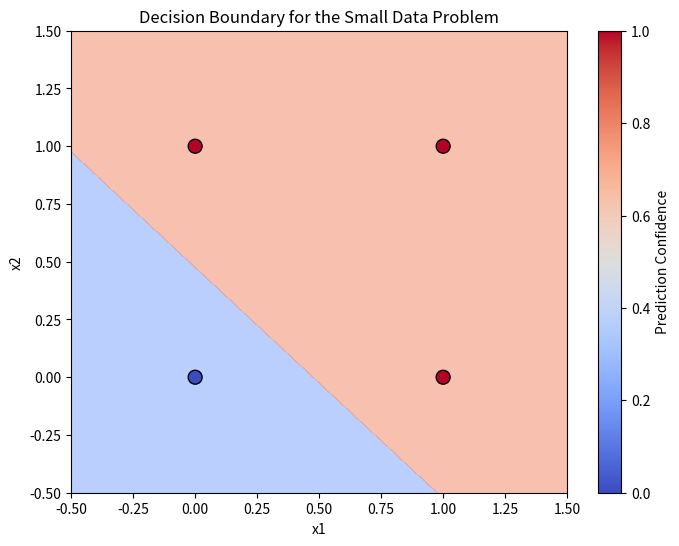
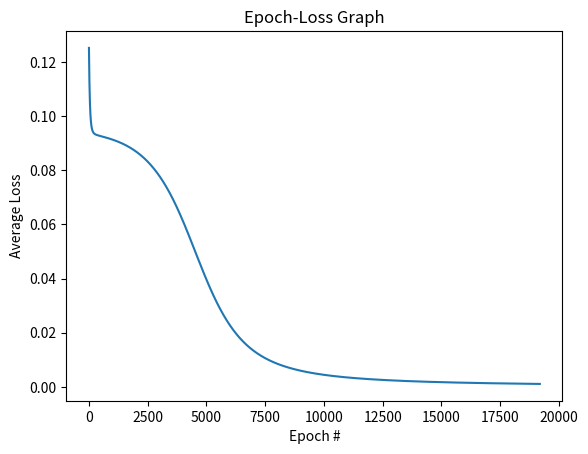

These figures' Python source, in order:
import numpy as np
import matplotlib.pyplot as plt
from tqdm import tqdm

# The Given Small Dataset
X = np.array([[0, 0], [0, 1], [1, 0], [1, 1]])
Y = np.array([[0], [1], [1], [1]])

# Sigmoid Activation Function
def sigmoid(x):
    '''
    This function actually compute sigmoid over input, x

    Inputs: 
        x: input data
    Returns:
        returns sigmoid of x
    '''
    return 1 / (1 + np.exp(-x))


# Mean Squared Error
def MSE(Y, A2):
    '''
    Compute MSE over all samples
    
    Inputs:
        Y: True Y value matrix
        A2: Predicted Y value matrix
    Returns:
        mean squared error over all samples
    '''
    mse = 0.5*np.mean((Y - A2)**2)
    return mse


# Initialize weights for visualization
# Please note the dimensions and data types of both weights between input and hidden layer, and
#  between hidden layer and output layer
np.random.seed(42)
convergence_threshold = 1e-7
hidden_size = 4
input_size = 2
output_size = 1

W1 = np.random.randn(input_size, hidden_size) * 0.01
b1 = np.zeros((1, hidden_size))
W2 = np.random.randn(hidden_size, output_size) * 0.01
b2 = np.zeros((1, output_size))


# Forward Propagation (for visualization)
def forward_propagation(X, W1, b1, W2, b2):
    '''
    This function computes forward propagation of the input X through the network.
    Inputs:
        X: input,
        W1: weights between input and hidden layer
        b1: bias weights between input and hidden layer.
        W2: weights between hidden layer and output layer
        b2: bias weights between hidden layer and output layer.

    Returns:
        Z1: net weighted sum at hidden layer neurons
        A1: activated outputs by the hidden layer neurons
        Z2: net weighted sum at output layer neuron
        A2: activated output by the output layer neuron.
    '''
    n = X.shape[0] #num of samples

    Z1 = np.zeros((n,hidden_size))
    A1 = np.zeros((n,hidden_size))
    Z2 = np.zeros((n,output_size))
    A2 = np.zeros((n,output_size))

    #@TODO: Your code begins here...

    # Input --> Hidden
    Z1 = b1 + X@W1
    A1 = sigmoid(Z1)

    # Hidden --> Output
    Z2 = b2 + A1@W2
    A2 = sigmoid(Z2)
    
    
    return Z1, A1, Z2, A2

def backward(Z1, A1, Z2, A2, Y):
    '''
    This function computes derivatives of the error, E with respect to all the weights given the predicted outputs from a forward pass and 
      the corresponding target outputs.
    
    Inputs: 
        Z1: net weighted sum at hidden layer neurons
        A1: activated outputs by the hidden layer neurons
        Z2: net weighted sum at output layer neuron
        A2: activated output by the output layer neuron.
        Y: the target/ground true outputs for the inputs.
    
    Returns:
        dW1: derivative of error, E with respect to W1
        db1: derivative of error, E with respect to b1
        dW2: derivative of error, E with respect to W2
        db2: derivative of error, E with respect to b2
    '''
    m = X.shape[1] #number of features per sample

    dW1 = np.zeros((m,hidden_size))
    db1 = np.zeros((m,hidden_size))
    dW2 = np.zeros((m,output_size))
    db2 = np.zeros((m,output_size))
    

    #@TODO: Your code begins here...

    # Output --> Hidden weights
    dZ2 = (A2 - Y)*A2*(1 - A2)
    dW2 = A1.T@dZ2

    # Hidden --> Input weights  
    dA1 = dZ2@W2.T           
    dZ1 = dA1*A1*(1 - A1)
    dW1 = X.T@dZ1

    # Bias Weights
    db2 = np.sum(dZ2, axis=0, keepdims=True)
    db1 = np.sum(dZ1, axis=0, keepdims=True)


    return dW1, db1, dW2, db2


def update_weights(W1, b1, W2, b2, dW1, db1, dW2, db2, alpha):
    '''
    This function updates given weights based on the derivatives of the error with respect to each weights. This is part of the gradient descent based optimization.

    Inputs:
        W1: weights between input and hidden layer
        b1: bias weights between input and hidden layer.
        W2: weights between hidden layer and output layer
        b2: bias weights between hidden layer and output layer.
        dW1: derivative of error, E with respect to W1
        db1: derivative of error, E with respect to b1
        dW2: derivative of error, E with respect to W2
        db2: derivative of error, E with respect to b2

    Returns:
        W1: updated weights between input and hidden layer
        b1: updated bias weights between input and hidden layer.
        W2: updated weights between hidden layer and output layer
        b2: updated bias weights between hidden layer and output layer.

    '''
    #@TODO: Your code begins here...
    num_samples = X.shape[0]

    dW2 = dW2/num_samples
    dW1 = dW1/num_samples
    db2 = db2/num_samples
    db1 = db1/num_samples

    W2 = W2 - alpha*dW2
    W1 = W1 - alpha*dW1
    b2 = b2 - alpha*db2
    b1 = b1 - alpha*db1


    return W1, b1, W2, b2

# The training loop for visualization
learning_rate = 0.1
epochs = 30000
avg_loss_per_epoch = []
convergence = epochs


for epoch in tqdm(range(epochs)):
    # Forward propagation
    Z1, A1, Z2, A2 = forward_propagation(X, W1, b1, W2, b2)
    loss = MSE(Y,A2)
    avg_loss_per_epoch.append(loss)
    
    # print(f"Loss: {loss}")
    
    # Backward propagation
    dW1, db1, dW2, db2 = backward(Z1, A1, Z2, A2, Y)

    # Update parameters
    W1, b1, W2, b2 = update_weights(W1, b1, W2, b2, dW1, db1, dW2, db2, learning_rate)

    if epoch > 0:
        if abs(avg_loss_per_epoch[epoch - 1] - avg_loss_per_epoch[epoch]) < convergence_threshold:
            convergence = epoch
            break


print(f"Converged at epoch: {epoch}")
print(f"Max: {max(avg_loss_per_epoch)}")
print(f"Min: {min(avg_loss_per_epoch)}")
    

# Generate a grid of points to visualize decision boundary
x1 = np.linspace(-0.5, 1.5, 100)
x2 = np.linspace(-0.5, 1.5, 100)
xx1, xx2 = np.meshgrid(x1, x2)
grid = np.c_[xx1.ravel(), xx2.ravel()]

# Predict on the grid
_, _, _, Y_pred = forward_propagation(grid, W1, b1, W2, b2)
Y_pred = Y_pred.reshape(xx1.shape)

# Plot decision boundary
plt.figure(figsize=(8, 6))
plt.contourf(xx1, xx2, Y_pred, levels=[0, 0.5, 1], alpha=0.6, cmap="coolwarm")
plt.scatter(X[:, 0], X[:, 1], c=Y.ravel(), edgecolors="k", cmap="coolwarm", s=100)
plt.title("Decision Boundary for the Small Data Problem")
plt.xlabel("x1")
plt.ylabel("x2")
plt.colorbar(label="Prediction Confidence")
plt.show()


# @TODO: Please draw epoch-loss plot here...
plt.plot(range(convergence+1), avg_loss_per_epoch)
plt.title("Epoch-Loss Graph")
plt.xlabel("Epoch #")
plt.ylabel("Average Loss")
plt.show()



# hidden_arr = [x for x in range(5)]
# epochs_arr = [10000, 5000, 2500, 1000]
